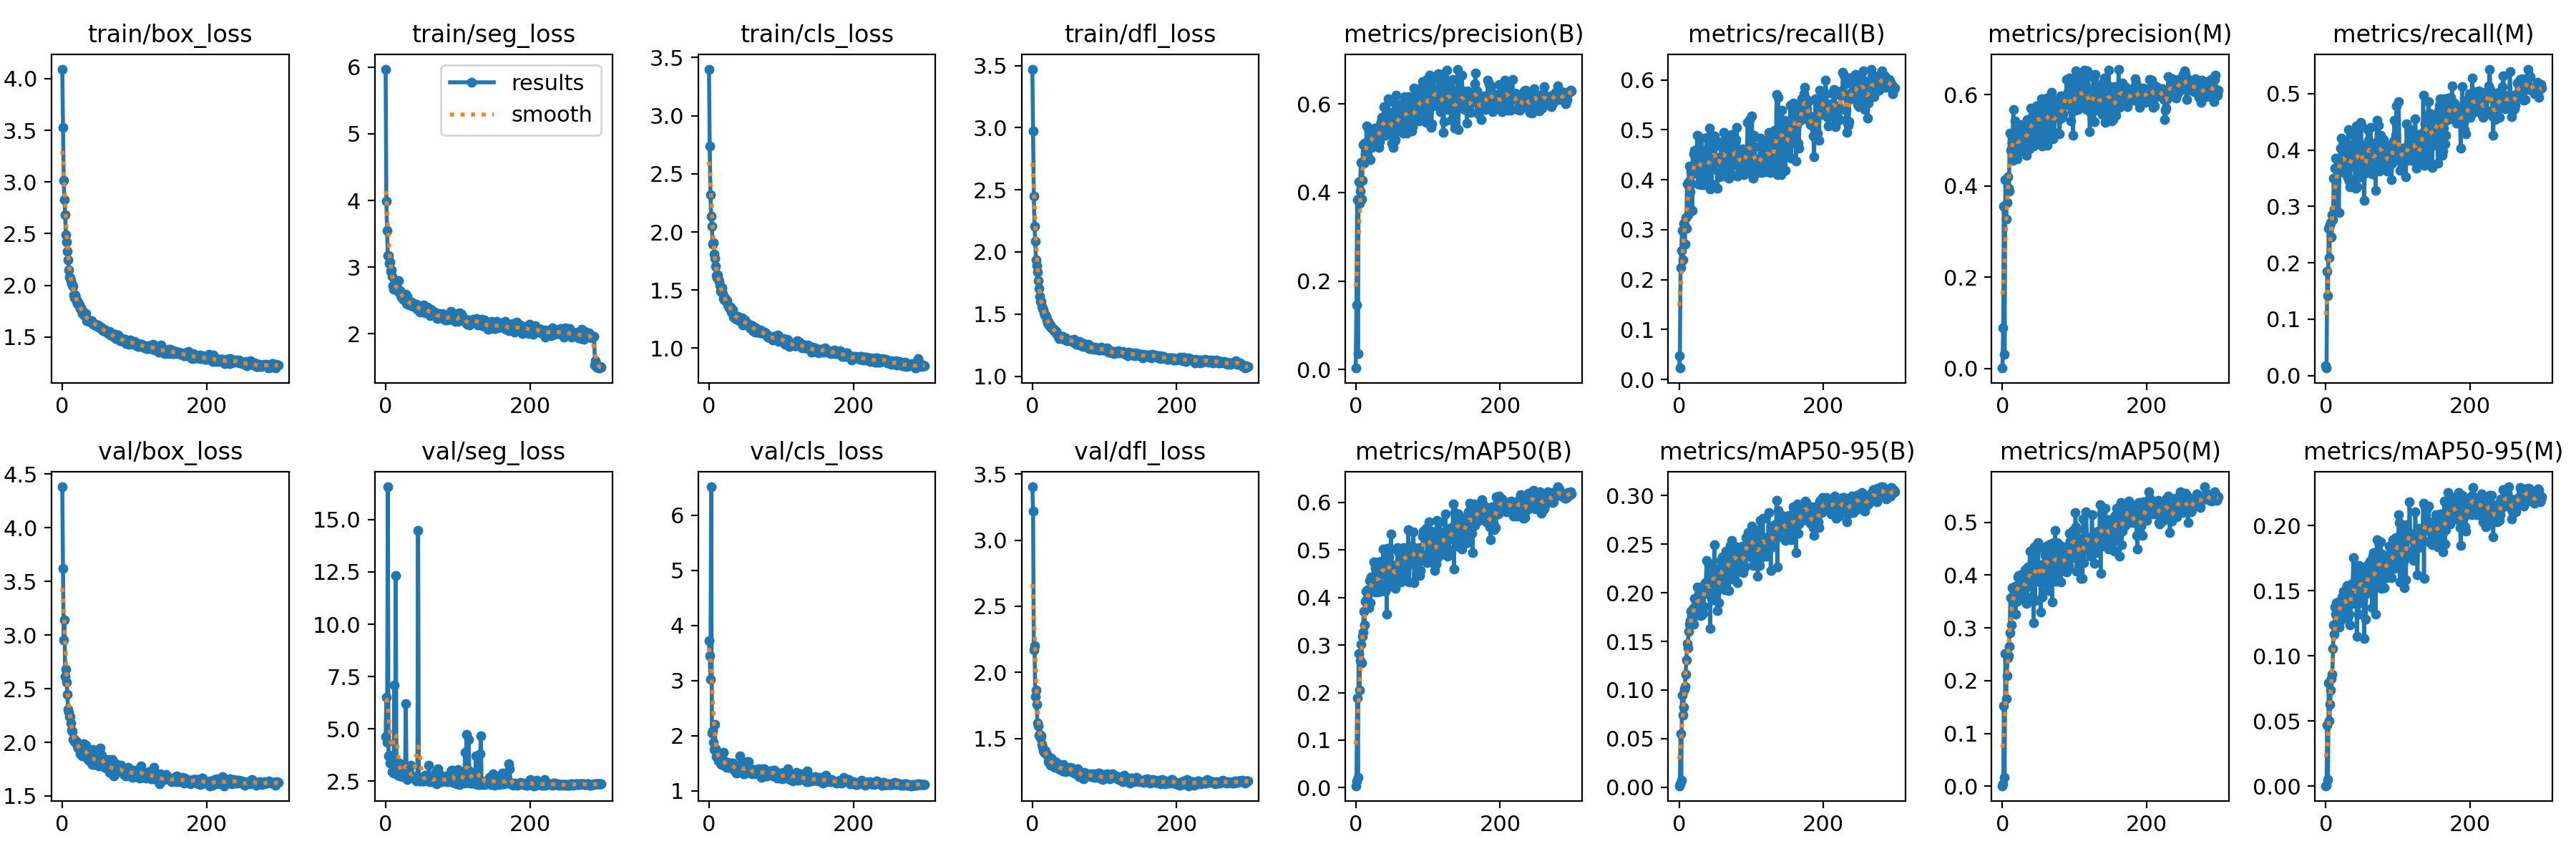

The table this chart was drawn from, first rows:
epoch, train/box_loss, train/seg_loss, train/cls_loss, train/dfl_loss, metrics/precision(B), metrics/recall(B), metrics/mAP50(B), metrics/mAP50-95(B), metrics/precision(M), metrics/recall(M), metrics/mAP50(M), metrics/mAP50-95(M), val/box_loss, val/seg_loss, val/cls_loss, val/dfl_loss, lr/pg0, lr/pg1, lr/pg2
0, 4.093, 5.97, 3.4, 3.471, 0.00308, 0.04815, 0.00411, 0.00154, 0.00109, 0.01704, 0.00075, 0.00022, 4.382, 4.622, 3.718, 3.404, 0.0006559, 0.0006559, 0.0006559
1, 3.528, 3.985, 2.739, 2.973, 0.1458, 0.02296, 0.01375, 0.00375, 0.08893, 0.01333, 0.00421, 0.00085, 3.62, 6.511, 3.456, 3.218, 0.001318, 0.001318, 0.001318
2, 3.015, 3.551, 2.318, 2.447, 0.3839, 0.2244, 0.189, 0.05483, 0.3554, 0.1852, 0.1522, 0.04702, 2.954, 4.348, 3.023, 2.17, 0.001976, 0.001976, 0.001976
3, 2.827, 3.17, 2.133, 2.205, 0.03569, 0.2578, 0.02137, 0.00696, 0.03136, 0.1415, 0.01671, 0.00484, 3.138, 16.56, 6.515, 2.202, 0.00198, 0.00198, 0.00198
4, 2.687, 3.178, 2.051, 2.084, 0.4241, 0.2978, 0.2828, 0.09447, 0.4133, 0.2607, 0.2512, 0.07896, 2.617, 3.706, 2.042, 1.819, 0.00198, 0.00198, 0.00198
5, 2.488, 3.061, 1.896, 1.936, 0.3755, 0.24, 0.2047, 0.07449, 0.3269, 0.2089, 0.1652, 0.05012, 2.684, 3.755, 2.081, 1.866, 0.001974, 0.001974, 0.001974
6, 2.417, 3.076, 1.906, 1.892, 0.4039, 0.3133, 0.2672, 0.08245, 0.3642, 0.2681, 0.2094, 0.06262, 2.56, 3.373, 1.882, 1.757, 0.001967, 0.001967, 0.001967
7, 2.327, 2.942, 1.806, 1.84, 0.4674, 0.3101, 0.3013, 0.1004, 0.4206, 0.2716, 0.2432, 0.07387, 2.45, 3.383, 1.752, 1.617, 0.00196, 0.00196, 0.00196
8, 2.25, 2.965, 1.772, 1.767, 0.3852, 0.2706, 0.2619, 0.1038, 0.3947, 0.2463, 0.2468, 0.08227, 2.307, 3.411, 2.198, 1.596, 0.001954, 0.001954, 0.001954
9, 2.153, 2.86, 1.705, 1.707, 0.4267, 0.3247, 0.3183, 0.1165, 0.3895, 0.2852, 0.265, 0.08585, 2.279, 2.976, 1.767, 1.527, 0.001947, 0.001947, 0.001947
10, 2.082, 2.721, 1.627, 1.641, 0.5082, 0.303, 0.3275, 0.1309, 0.5161, 0.2763, 0.2912, 0.1054, 2.238, 3.272, 1.621, 1.531, 0.001941, 0.001941, 0.001941
11, 2.075, 2.67, 1.608, 1.601, 0.4667, 0.3911, 0.3713, 0.1477, 0.4774, 0.3504, 0.3573, 0.1236, 2.238, 2.878, 1.657, 1.502, 0.001934, 0.001934, 0.001934
12, 2.049, 2.716, 1.628, 1.6, 0.5117, 0.3304, 0.3417, 0.1432, 0.4793, 0.2956, 0.3056, 0.1164, 2.179, 7.09, 1.629, 1.521, 0.001927, 0.001927, 0.001927
13, 2.015, 2.756, 1.594, 1.564, 0.4874, 0.3956, 0.3922, 0.1603, 0.4946, 0.3681, 0.3762, 0.1377, 2.115, 2.959, 1.534, 1.454, 0.001921, 0.001921, 0.001921
14, 2.008, 2.714, 1.576, 1.546, 0.4787, 0.4271, 0.414, 0.1679, 0.4567, 0.386, 0.3742, 0.1318, 2.099, 12.32, 1.632, 1.433, 0.001914, 0.001914, 0.001914
15, 1.992, 2.661, 1.537, 1.535, 0.5512, 0.3756, 0.3969, 0.1714, 0.5679, 0.3447, 0.3603, 0.1409, 2.024, 3.228, 1.562, 1.409, 0.001908, 0.001908, 0.001908
16, 1.908, 2.695, 1.491, 1.509, 0.4837, 0.4156, 0.4161, 0.1809, 0.4651, 0.3733, 0.3698, 0.1366, 2.036, 3.013, 1.501, 1.397, 0.001901, 0.001901, 0.001901
17, 1.883, 2.639, 1.503, 1.495, 0.5107, 0.4136, 0.4089, 0.1762, 0.5425, 0.363, 0.3785, 0.1413, 2.008, 2.797, 1.475, 1.396, 0.001894, 0.001894, 0.001894
18, 1.908, 2.8, 1.518, 1.49, 0.5387, 0.3385, 0.3779, 0.1702, 0.5299, 0.2896, 0.3265, 0.1221, 2.008, 3.017, 1.608, 1.403, 0.001888, 0.001888, 0.001888
19, 1.883, 2.63, 1.473, 1.482, 0.5314, 0.4217, 0.4355, 0.1841, 0.4805, 0.3748, 0.3669, 0.1342, 2.011, 3.37, 1.487, 1.385, 0.001881, 0.001881, 0.001881
20, 1.844, 2.651, 1.429, 1.453, 0.4741, 0.4518, 0.3884, 0.1681, 0.4596, 0.403, 0.3497, 0.127, 2.01, 2.757, 1.701, 1.381, 0.001875, 0.001875, 0.001875
21, 1.822, 2.572, 1.414, 1.431, 0.5277, 0.4586, 0.4429, 0.1945, 0.487, 0.4207, 0.3959, 0.1431, 1.964, 2.871, 1.542, 1.368, 0.001868, 0.001868, 0.001868
22, 1.837, 2.549, 1.433, 1.438, 0.5018, 0.44, 0.4385, 0.1865, 0.5004, 0.3888, 0.3994, 0.1452, 1.946, 2.763, 1.459, 1.324, 0.001861, 0.001861, 0.001861
23, 1.807, 2.564, 1.42, 1.414, 0.5203, 0.413, 0.4142, 0.1865, 0.5233, 0.3696, 0.3771, 0.1411, 1.968, 2.844, 1.436, 1.359, 0.001855, 0.001855, 0.001855
24, 1.807, 2.517, 1.417, 1.407, 0.5299, 0.4333, 0.4415, 0.1902, 0.4835, 0.3867, 0.3811, 0.1497, 1.943, 2.734, 1.472, 1.335, 0.001848, 0.001848, 0.001848
25, 1.778, 2.569, 1.41, 1.413, 0.5372, 0.4896, 0.4743, 0.2063, 0.4772, 0.4133, 0.4006, 0.1487, 1.892, 2.76, 1.423, 1.3, 0.001842, 0.001842, 0.001842
26, 1.785, 2.525, 1.373, 1.389, 0.5456, 0.3911, 0.4111, 0.1776, 0.535, 0.3585, 0.3669, 0.1303, 1.969, 2.747, 1.512, 1.353, 0.001835, 0.001835, 0.001835
27, 1.755, 2.531, 1.365, 1.391, 0.5419, 0.4416, 0.4624, 0.1987, 0.4838, 0.3942, 0.3917, 0.1379, 1.878, 2.919, 1.419, 1.304, 0.001828, 0.001828, 0.001828
28, 1.729, 2.598, 1.348, 1.381, 0.5241, 0.4242, 0.4239, 0.1958, 0.5231, 0.3704, 0.3914, 0.152, 1.876, 6.203, 1.471, 1.302, 0.001822, 0.001822, 0.001822
29, 1.746, 2.455, 1.345, 1.373, 0.5256, 0.4378, 0.452, 0.1979, 0.5135, 0.3822, 0.3948, 0.1542, 1.896, 2.715, 1.42, 1.312, 0.001815, 0.001815, 0.001815
30, 1.718, 2.561, 1.353, 1.377, 0.5232, 0.3904, 0.4118, 0.1763, 0.4766, 0.3518, 0.3575, 0.129, 1.987, 2.59, 1.483, 1.323, 0.001809, 0.001809, 0.001809
31, 1.705, 2.443, 1.309, 1.359, 0.5329, 0.4837, 0.475, 0.2012, 0.4923, 0.4363, 0.4098, 0.1378, 1.883, 2.703, 1.42, 1.283, 0.001802, 0.001802, 0.001802
32, 1.721, 2.495, 1.337, 1.359, 0.502, 0.4384, 0.4294, 0.1869, 0.5253, 0.3452, 0.3754, 0.1319, 1.93, 2.739, 1.498, 1.326, 0.001795, 0.001795, 0.001795
33, 1.729, 2.437, 1.328, 1.36, 0.5151, 0.3948, 0.413, 0.1785, 0.4669, 0.3354, 0.3466, 0.1236, 1.976, 2.932, 1.504, 1.317, 0.001789, 0.001789, 0.001789
34, 1.656, 2.434, 1.268, 1.334, 0.5538, 0.3896, 0.413, 0.1858, 0.5454, 0.3489, 0.3567, 0.1404, 1.946, 2.739, 1.443, 1.312, 0.001782, 0.001782, 0.001782
35, 1.662, 2.441, 1.285, 1.337, 0.5608, 0.4319, 0.4674, 0.2081, 0.5334, 0.3911, 0.4157, 0.155, 1.863, 3.257, 1.371, 1.286, 0.001776, 0.001776, 0.001776
36, 1.659, 2.478, 1.282, 1.327, 0.5704, 0.4593, 0.4762, 0.2101, 0.5123, 0.4085, 0.4048, 0.1404, 1.842, 2.749, 1.415, 1.273, 0.001769, 0.001769, 0.001769
37, 1.65, 2.461, 1.257, 1.305, 0.5281, 0.4474, 0.4541, 0.2066, 0.4809, 0.4074, 0.4002, 0.1485, 1.841, 2.762, 1.41, 1.277, 0.001762, 0.001762, 0.001762
38, 1.653, 2.408, 1.248, 1.312, 0.5571, 0.4853, 0.5024, 0.2329, 0.5123, 0.4279, 0.4458, 0.1757, 1.826, 2.729, 1.324, 1.264, 0.001756, 0.001756, 0.001756
39, 1.658, 2.428, 1.267, 1.322, 0.5944, 0.4067, 0.4666, 0.2075, 0.571, 0.3704, 0.4077, 0.1568, 1.845, 2.672, 1.371, 1.281, 0.001749, 0.001749, 0.001749
40, 1.659, 2.409, 1.271, 1.321, 0.568, 0.42, 0.4472, 0.2021, 0.5478, 0.3763, 0.3854, 0.1417, 1.882, 2.633, 1.398, 1.284, 0.001743, 0.001743, 0.001743
41, 1.655, 2.429, 1.269, 1.31, 0.529, 0.3889, 0.413, 0.1983, 0.548, 0.3318, 0.3583, 0.1453, 1.868, 2.693, 1.437, 1.272, 0.001736, 0.001736, 0.001736
42, 1.644, 2.431, 1.237, 1.32, 0.5434, 0.503, 0.498, 0.2258, 0.5227, 0.4422, 0.441, 0.1635, 1.796, 2.611, 1.371, 1.254, 0.001729, 0.001729, 0.001729
43, 1.624, 2.446, 1.252, 1.302, 0.5381, 0.3815, 0.3651, 0.163, 0.4882, 0.3348, 0.3097, 0.1148, 1.936, 2.512, 1.628, 1.304, 0.001723, 0.001723, 0.001723
44, 1.625, 2.366, 1.235, 1.299, 0.581, 0.4726, 0.5038, 0.2285, 0.5487, 0.4363, 0.4538, 0.1663, 1.811, 2.627, 1.392, 1.258, 0.001716, 0.001716, 0.001716
45, 1.615, 2.402, 1.227, 1.296, 0.6116, 0.3911, 0.422, 0.1943, 0.558, 0.3511, 0.3519, 0.1323, 1.847, 14.47, 1.421, 1.261, 0.00171, 0.00171, 0.00171
46, 1.625, 2.411, 1.261, 1.309, 0.5551, 0.4689, 0.4862, 0.2268, 0.5729, 0.4054, 0.4436, 0.1697, 1.792, 2.569, 1.39, 1.246, 0.001703, 0.001703, 0.001703
47, 1.607, 2.369, 1.201, 1.29, 0.5488, 0.4311, 0.4307, 0.1925, 0.5758, 0.3674, 0.3881, 0.1408, 1.861, 2.514, 1.475, 1.276, 0.001696, 0.001696, 0.001696
48, 1.617, 2.327, 1.224, 1.285, 0.5585, 0.4837, 0.5019, 0.2228, 0.499, 0.4496, 0.4524, 0.1679, 1.845, 2.524, 1.304, 1.259, 0.00169, 0.00169, 0.00169
49, 1.605, 2.387, 1.215, 1.291, 0.5809, 0.4877, 0.5334, 0.2491, 0.5358, 0.4452, 0.4616, 0.1651, 1.801, 2.556, 1.3, 1.259, 0.001683, 0.001683, 0.001683
50, 1.619, 2.341, 1.242, 1.29, 0.5117, 0.4673, 0.4566, 0.2099, 0.5637, 0.3681, 0.4161, 0.1556, 1.856, 2.696, 1.41, 1.275, 0.001677, 0.001677, 0.001677
51, 1.593, 2.372, 1.222, 1.293, 0.5711, 0.42, 0.4696, 0.2247, 0.5489, 0.3741, 0.418, 0.1643, 1.78, 2.503, 1.352, 1.252, 0.00167, 0.00167, 0.00167
52, 1.593, 2.386, 1.211, 1.286, 0.5023, 0.4444, 0.4446, 0.2135, 0.5091, 0.4089, 0.4199, 0.166, 1.798, 2.631, 1.411, 1.26, 0.001663, 0.001663, 0.001663
53, 1.585, 2.432, 1.22, 1.284, 0.6042, 0.3834, 0.4316, 0.1815, 0.5773, 0.3106, 0.3305, 0.1133, 1.947, 2.51, 1.53, 1.283, 0.001657, 0.001657, 0.001657
54, 1.597, 2.385, 1.202, 1.284, 0.5164, 0.44, 0.4438, 0.2031, 0.591, 0.3585, 0.4024, 0.1492, 1.869, 2.594, 1.481, 1.277, 0.00165, 0.00165, 0.00165
55, 1.574, 2.313, 1.198, 1.292, 0.5199, 0.4252, 0.4199, 0.1898, 0.4878, 0.3696, 0.3589, 0.1282, 1.88, 2.805, 1.532, 1.278, 0.001644, 0.001644, 0.001644
56, 1.561, 2.337, 1.185, 1.282, 0.6201, 0.4052, 0.4335, 0.2063, 0.5713, 0.3696, 0.3848, 0.148, 1.843, 2.598, 1.388, 1.269, 0.001637, 0.001637, 0.001637
57, 1.561, 2.354, 1.173, 1.276, 0.5395, 0.4407, 0.4561, 0.2142, 0.5787, 0.3643, 0.4134, 0.1663, 1.78, 2.556, 1.361, 1.245, 0.00163, 0.00163, 0.00163
58, 1.577, 2.405, 1.201, 1.295, 0.5542, 0.4677, 0.5056, 0.2333, 0.5169, 0.4367, 0.4511, 0.1701, 1.766, 2.723, 1.32, 1.24, 0.001624, 0.001624, 0.001624
59, 1.558, 2.334, 1.183, 1.284, 0.5455, 0.4756, 0.4966, 0.2319, 0.5046, 0.417, 0.4365, 0.1672, 1.805, 2.611, 1.32, 1.252, 0.001617, 0.001617, 0.001617
... 240 more rows
